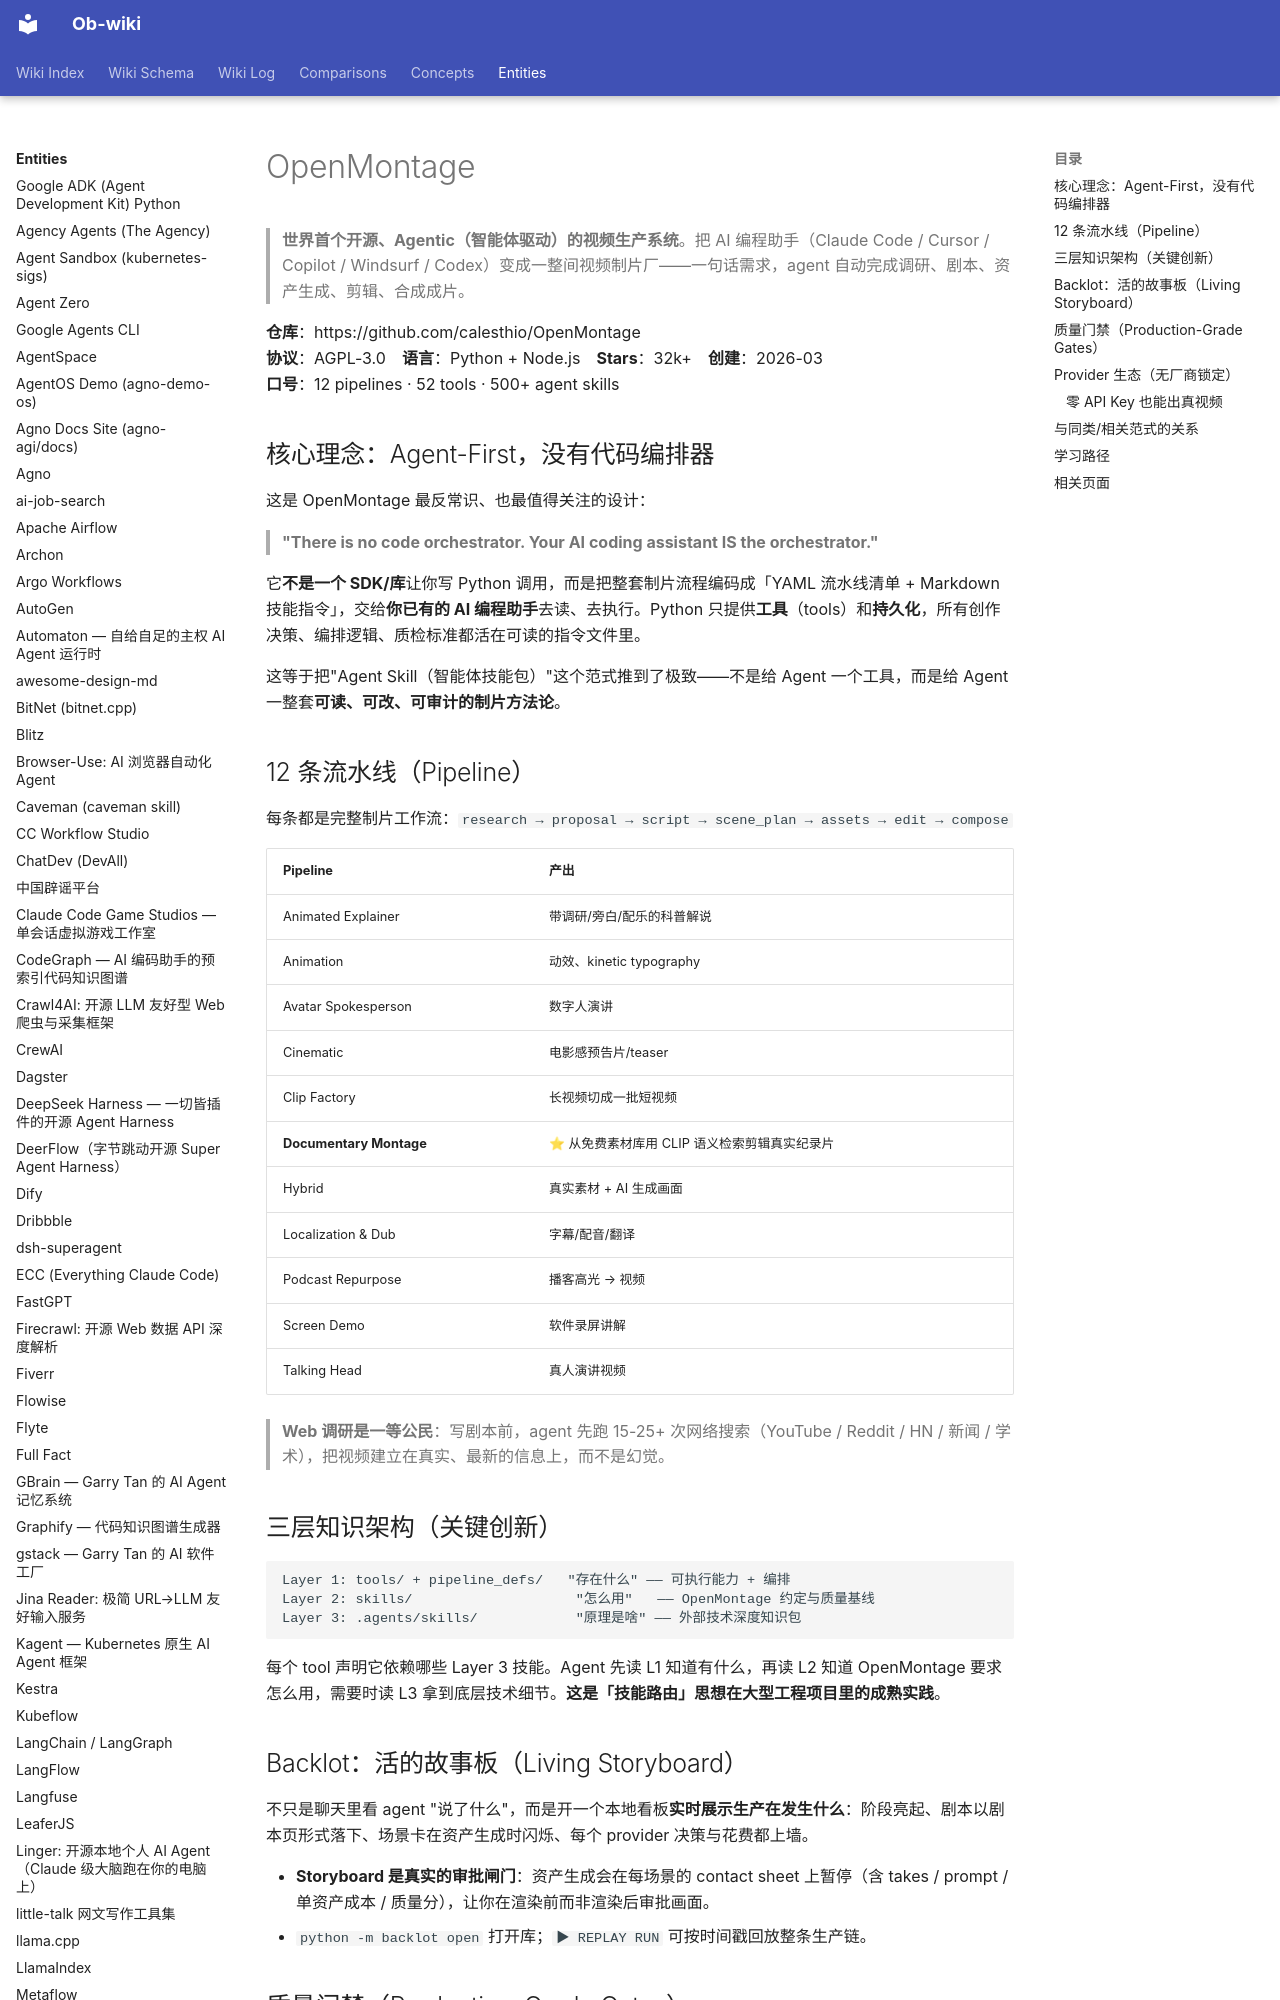

repository: sendwealth/Ob-wiki-site · page: entities/openmontage/index.html · generator: mkdocs

---
title: OpenMontage
created: 2026-07-04
updated: 2026-07-04
type: entity
tags: [agent, agentic-ai, video-production, open-source, python, remotion, ffmpeg, claude-code, cursor]
sources:
  - https://github.com/calesthio/OpenMontage
  - https://github.com/calesthio/OpenMontage/blob/main/AGENT_GUIDE.md
  - https://github.com/calesthio/OpenMontage/blob/main/docs/ARCHITECTURE.md
confidence: high
---

# OpenMontage

> **世界首个开源、Agentic（智能体驱动）的视频生产系统**。把 AI 编程助手（Claude Code / Cursor / Copilot / Windsurf / Codex）变成一整间视频制片厂——一句话需求，agent 自动完成调研、剧本、资产生成、剪辑、合成成片。

**仓库**：https://github.com/calesthio/OpenMontage
**协议**：AGPL-3.0　**语言**：Python + Node.js　**Stars**：32k+　**创建**：2026-03
**口号**：12 pipelines · 52 tools · 500+ agent skills

## 核心理念：Agent-First，没有代码编排器

这是 OpenMontage 最反常识、也最值得关注的设计：

> **"There is no code orchestrator. Your AI coding assistant IS the orchestrator."**

它**不是一个 SDK/库**让你写 Python 调用，而是把整套制片流程编码成「YAML 流水线清单 + Markdown 技能指令」，交给**你已有的 AI 编程助手**去读、去执行。Python 只提供**工具**（tools）和**持久化**，所有创作决策、编排逻辑、质检标准都活在可读的指令文件里。

这等于把"Agent Skill（智能体技能包）"这个范式推到了极致——不是给 Agent 一个工具，而是给 Agent 一整套**可读、可改、可审计的制片方法论**。

## 12 条流水线（Pipeline）

每条都是完整制片工作流：`research → proposal → script → scene_plan → assets → edit → compose`

| Pipeline | 产出 |
|----------|------|
| Animated Explainer | 带调研/旁白/配乐的科普解说 |
| Animation | 动效、kinetic typography |
| Avatar Spokesperson | 数字人演讲 |
| Cinematic | 电影感预告片/teaser |
| Clip Factory | 长视频切成一批短视频 |
| **Documentary Montage** | ⭐ 从免费素材库用 CLIP 语义检索剪辑真实纪录片 |
| Hybrid | 真实素材 + AI 生成画面 |
| Localization & Dub | 字幕/配音/翻译 |
| Podcast Repurpose | 播客高光 → 视频 |
| Screen Demo | 软件录屏讲解 |
| Talking Head | 真人演讲视频 |

> **Web 调研是一等公民**：写剧本前，agent 先跑 15-25+ 次网络搜索（YouTube / Reddit / HN / 新闻 / 学术），把视频建立在真实、最新的信息上，而不是幻觉。

## 三层知识架构（关键创新）

```
Layer 1: tools/ + pipeline_defs/   "存在什么" —— 可执行能力 + 编排
Layer 2: skills/                    "怎么用"   —— OpenMontage 约定与质量基线
Layer 3: .agents/skills/            "原理是啥" —— 外部技术深度知识包
```

每个 tool 声明它依赖哪些 Layer 3 技能。Agent 先读 L1 知道有什么，再读 L2 知道 OpenMontage 要求怎么用，需要时读 L3 拿到底层技术细节。**这是「技能路由」思想在大型工程项目里的成熟实践**。
